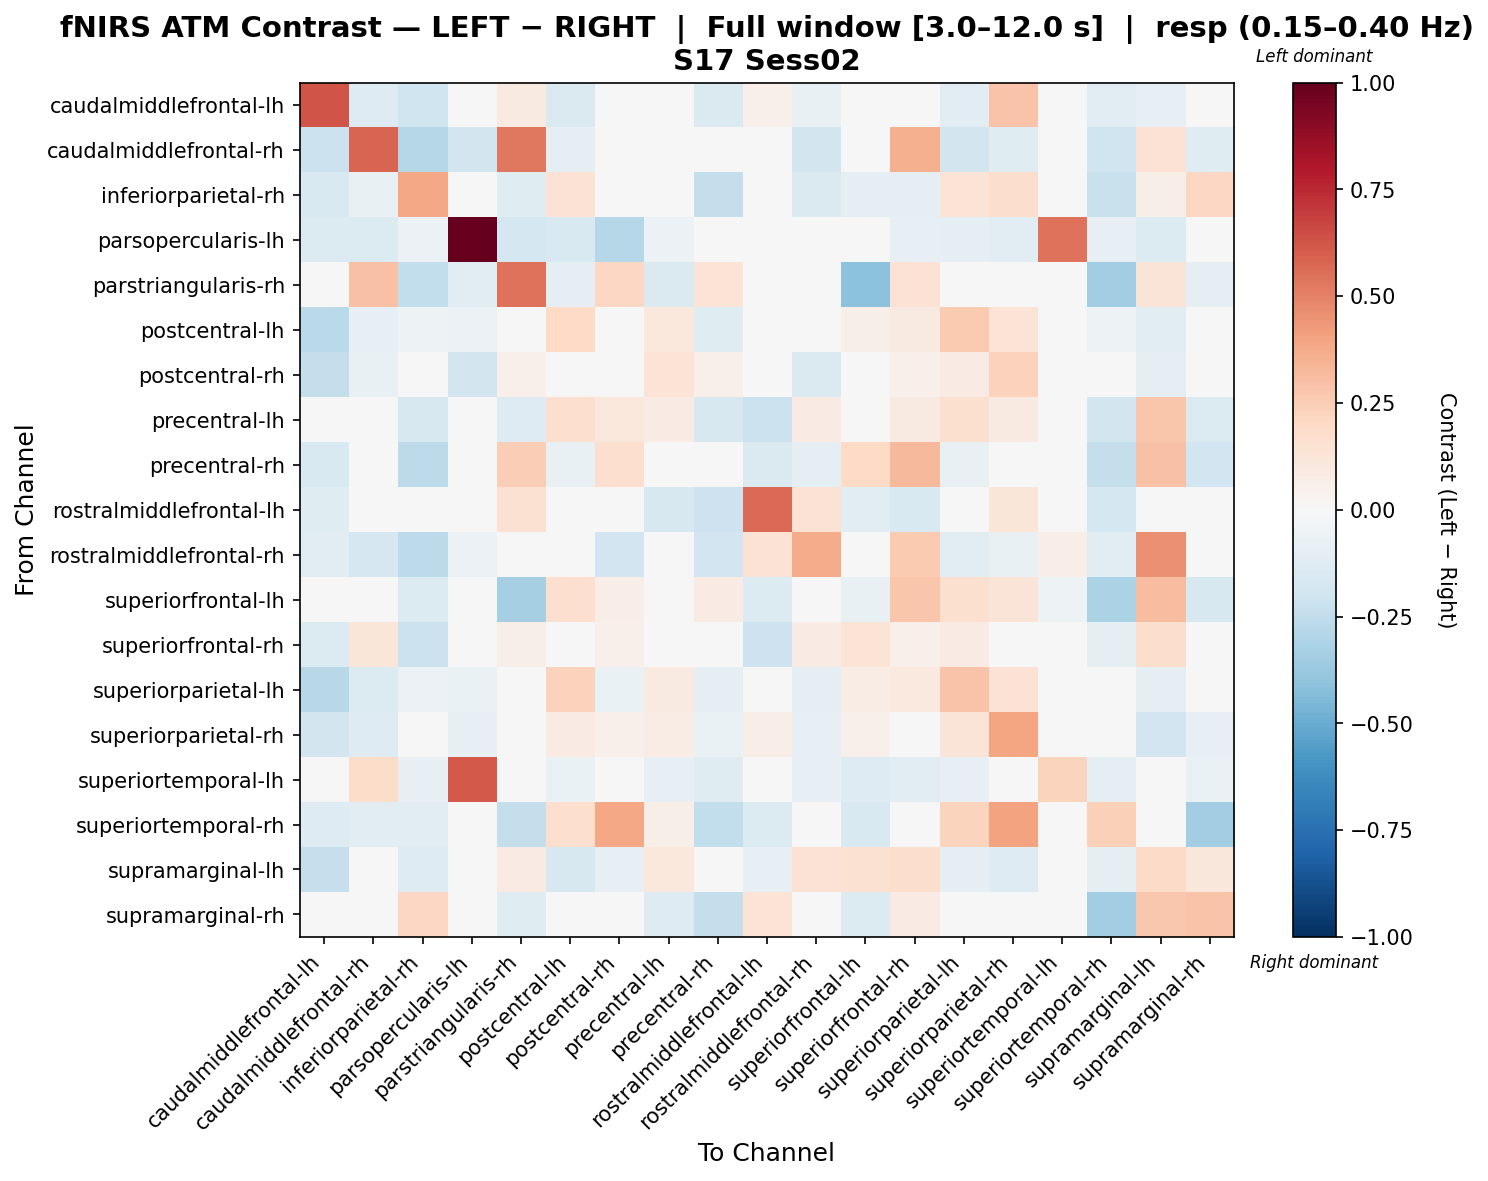

The file beside this chart, header and first rows:
, caudalmiddlefrontal-lh, caudalmiddlefrontal-rh, inferiorparietal-rh, parsopercularis-lh, parstriangularis-rh, postcentral-lh, postcentral-rh, precentral-lh, precentral-rh, rostralmiddlefrontal-lh, rostralmiddlefrontal-rh, superiorfrontal-lh, superiorfrontal-rh, superiorparietal-lh, superiorparietal-rh, superiortemporal-lh, superiortemporal-rh, supramarginal-lh, supramarginal-rh
caudalmiddlefrontal-lh, 0.6302, -0.128, -0.1987, -0.04461, 0.09096, -0.1433, 0.008217, 0.0179, -0.1437, 0.05409, -0.0757, 0.0, -0.03031, -0.1128, 0.285, 0.0, -0.1147, -0.08438, -0.01024
caudalmiddlefrontal-rh, -0.2111, 0.5812, -0.2831, -0.1873, 0.5276, -0.1008, -0.0181, -0.04787, 0.04502, -0.02678, -0.1828, 0.0, 0.3523, -0.1834, -0.1206, 0.03744, -0.2024, 0.1415, -0.1208
inferiorparietal-rh, -0.1547, -0.07589, 0.3833, -0.004902, -0.1242, 0.1482, 0.005224, -0.0009511, -0.2413, 0.04725, -0.1418, -0.09044, -0.09114, 0.1389, 0.1728, -0.01471, -0.2199, 0.05991, 0.2046
parsopercularis-lh, -0.1342, -0.1342, -0.05931, 1.0, -0.1746, -0.1532, -0.2891, -0.05931, -0.03954, 0.0, 0.03868, 0.0, -0.07908, -0.09469, -0.1136, 0.545, -0.07908, -0.1342, -0.03954
parstriangularis-rh, 0.0, 0.2965, -0.2471, -0.1061, 0.5461, -0.0989, 0.2103, -0.1464, 0.136, 0.004933, 0.0, -0.4119, 0.1458, 0.0, 0.02336, -0.03936, -0.3452, 0.1263, -0.09428
postcentral-lh, -0.2713, -0.07932, -0.05196, -0.06099, -0.02984, 0.1972, -0.04398, 0.1065, -0.125, -0.04014, -0.001552, 0.06075, 0.09372, 0.2605, 0.1364, -0.008526, -0.0526, -0.105, 0.01504
postcentral-rh, -0.2411, -0.07666, 0.004451, -0.1799, 0.05397, -0.00911, 0.01743, 0.1384, 0.05003, 0.03712, -0.1449, 0.04498, 0.05315, 0.08498, 0.2301, 0.0, 0.04979, -0.1012, -0.01162
precentral-lh, -0.04375, 0.00583, -0.1601, -0.005082, -0.1282, 0.1701, 0.1082, 0.08251, -0.1565, -0.2145, 0.07957, -0.02559, 0.08978, 0.1602, 0.09293, -0.01525, -0.1838, 0.2784, -0.1347
precentral-rh, -0.1535, 0.03508, -0.2625, 0.0, 0.2444, -0.0781, 0.1707, 0.02993, -0.001622, -0.1472, -0.09998, 0.1989, 0.3206, -0.07525, -0.01605, -0.02917, -0.2409, 0.2955, -0.1909
rostralmiddlefrontal-lh, -0.1177, -0.01156, -0.006534, -0.02336, 0.1549, -0.04921, -0.04416, -0.1565, -0.2092, 0.5692, 0.1426, -0.1041, -0.1541, 0.02995, 0.1175, 0.0, -0.1795, 0.006184, 0.03564
rostralmiddlefrontal-rh, -0.11, -0.1659, -0.2633, -0.06151, -0.03075, 0.03184, -0.1903, 0.03479, -0.1901, 0.1418, 0.37, -0.01538, 0.2648, -0.1168, -0.07626, 0.06492, -0.1132, 0.4562, -0.03091
superiorfrontal-lh, 0.0, 0.0, -0.1363, 0.0, -0.3343, 0.1664, 0.06743, 0.03209, 0.07996, -0.1363, 0.0, -0.07765, 0.2802, 0.1578, 0.1263, -0.05452, -0.3185, 0.3109, -0.1636
superiorfrontal-rh, -0.1369, 0.1194, -0.2134, -0.01457, 0.0581, -0.006207, 0.05223, -0.04029, 0.03886, -0.2107, 0.08487, 0.1383, 0.05024, 0.0848, -0.03301, -0.02913, -0.09407, 0.1784, -0.02705
superiorparietal-lh, -0.2787, -0.1366, -0.05984, -0.06425, 0.0, 0.2312, -0.06465, 0.09223, -0.09595, 0.02103, -0.1004, 0.07365, 0.09457, 0.2817, 0.1444, -0.0138, -0.02334, -0.08899, -0.0124
superiorparietal-rh, -0.1857, -0.1285, -0.02235, -0.08567, 0.0, 0.08436, 0.05255, 0.07671, -0.06796, 0.06332, -0.07878, 0.0519, -0.02224, 0.1257, 0.393, 0.0, 0.01498, -0.1886, -0.08274
superiortemporal-lh, 0.0, 0.187, -0.08329, 0.6136, -0.004165, -0.06663, -0.03332, -0.08329, -0.1218, 0.0, -0.08261, -0.1285, -0.1052, -0.08329, -0.03332, 0.2213, -0.09995, -0.02992, -0.06663
superiortemporal-rh, -0.1285, -0.1086, -0.1044, -0.009519, -0.2396, 0.1656, 0.3879, 0.0594, -0.2478, -0.1367, -0.04759, -0.1539, 0.03332, 0.2204, 0.4046, -0.01904, 0.2361, 0.03808, -0.3496
supramarginal-lh, -0.2302, 0.02793, -0.127, -0.0425, 0.07849, -0.1601, -0.08442, 0.1062, 0.04161, -0.08561, 0.1466, 0.1511, 0.1743, -0.09381, -0.1283, 0.007718, -0.08746, 0.1914, 0.1141
supramarginal-rh, -0.01947, 0.02197, 0.2096, 0.0, -0.1179, 0.01794, 0.008831, -0.1259, -0.2357, 0.1345, 0.003261, -0.1401, 0.08499, -0.009978, -0.03026, -0.01121, -0.3475, 0.2712, 0.2857
